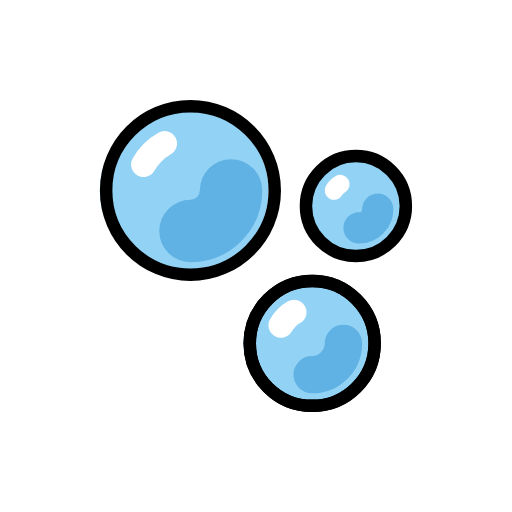
t = 0.00 s
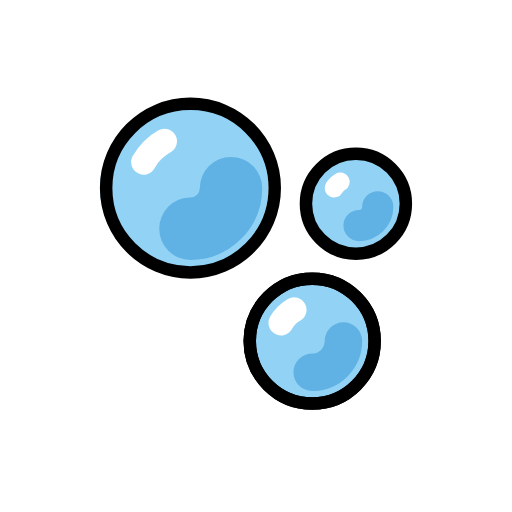
t = 0.48 s
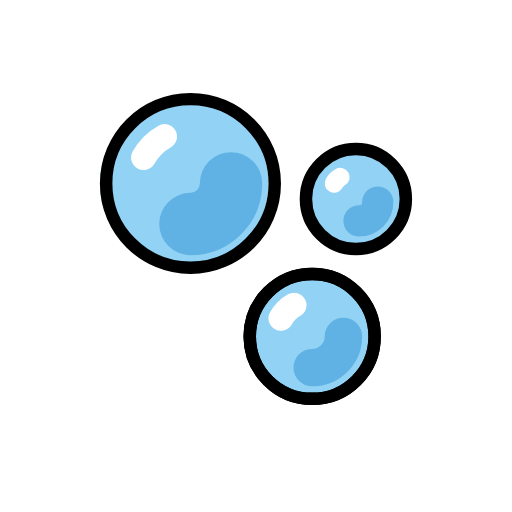
t = 1.43 s
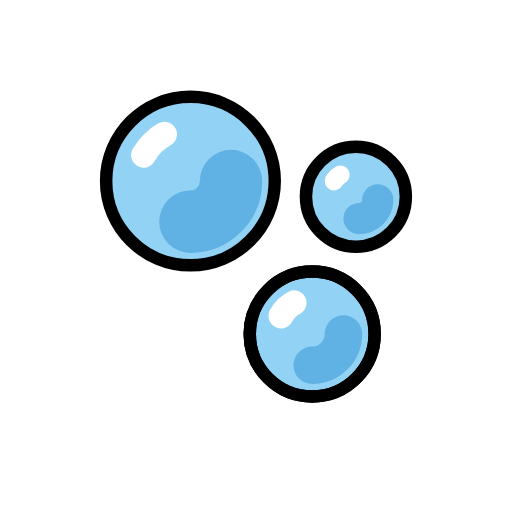
t = 1.90 s
t = 2.38 s: frame unchanged from t = 1.43 s, image omitted
t = 3.33 s: frame unchanged from t = 0.48 s, image omitted

The animated SVG that drew these frames (rendered in a browser with its animation timeline set to each time). Animation: 1 SMIL element (animateTransform=1); one cycle of 3.80 s, repeats indefinitely.

<?xml version='1.0' encoding='utf-8'?>
<svg xmlns="http://www.w3.org/2000/svg" id="emoji" viewBox="-5 -5 82 82" width="200" height="200" role="img">
  <title>OpenMoji: bubbles</title><g><g id="line-supplement">
    <path fill="none" stroke="#000" stroke-linecap="round" stroke-linejoin="round" stroke-width="4" d="M40 47.091C40.243 46.6518 40.5461 46.2506 40.8984 45.8984C41.2506 45.5461 41.6518 45.243 42.091 45" />
    <path fill="none" stroke="#000" stroke-linecap="round" stroke-linejoin="round" stroke-width="3" d="M48.5 25.5C48.6162 25.29 48.7612 25.0981 48.9296 24.9296C49.0981 24.7612 49.29 24.6162 49.5 24.5" />
    <path fill="none" stroke="#000" stroke-linecap="round" stroke-linejoin="round" stroke-width="4" d="M18 21.3456C18.3888 20.6429 18.8738 20.0009 19.4374 19.4374C20.0009 18.8738 20.6429 18.3888 21.3456 18" />
  </g>
  <g id="color">
    <path fill="#92D3F5" d="M24.5 39C31.9558 39 38 32.9558 38 25.5C38 18.0442 31.9558 12 24.5 12C17.0442 12 11 18.0442 11 25.5C11 32.9558 17.0442 39 24.5 39Z" />
    <path fill="#92D3F5" d="M51.2987 35.7002C55.6578 35.7002 59.1916 32.1665 59.1916 27.8073C59.1916 23.4482 55.6578 19.9144 51.2987 19.9144C46.9395 19.9144 43.4058 23.4482 43.4058 27.8073C43.4058 32.1665 46.9395 35.7002 51.2987 35.7002Z" />
    <path fill="#92D3F5" d="M44 60C49.5228 60 54 55.5228 54 50C54 44.4772 49.5228 40 44 40C38.4772 40 34 44.4772 34 50C34 55.5228 38.4772 60 44 60Z" />
    <path fill="none" stroke="#61B2E4" stroke-linecap="round" stroke-linejoin="round" stroke-width="10" d="M32 25.5C32 29.0899 29.0899 32 25.5 32" />
    <path fill="none" stroke="#61B2E4" stroke-linecap="round" stroke-linejoin="round" stroke-width="6" d="M50 50C50 52.7614 47.7614 55 45 55" />
    <path fill="none" stroke="#61B2E4" stroke-linecap="round" stroke-linejoin="round" stroke-width="5" d="M55.5 28.5C55.5 30.1569 54.1569 31.5 52.5 31.5" />
    <path fill="none" stroke="#fff" stroke-linecap="round" stroke-linejoin="round" stroke-width="4" d="M40 47.091C40.243 46.6518 40.5461 46.2506 40.8984 45.8984C41.2506 45.5461 41.6518 45.243 42.091 45" />
    <path fill="none" stroke="#fff" stroke-linecap="round" stroke-linejoin="round" stroke-width="3" d="M48.5 25.5C48.6162 25.29 48.7612 25.0981 48.9296 24.9296C49.0981 24.7612 49.29 24.6162 49.5 24.5" />
    <path fill="none" stroke="#fff" stroke-linecap="round" stroke-linejoin="round" stroke-width="4" d="M18 21.3456C18.3888 20.6429 18.8738 20.0009 19.4374 19.4374C20.0009 18.8738 20.6429 18.3888 21.3456 18" />
  </g>
  <g id="line">
    <path fill="none" stroke="#000" stroke-linecap="round" stroke-linejoin="round" stroke-width="2" d="M25.5 39C32.9558 39 39 32.9558 39 25.5C39 18.0442 32.9558 12 25.5 12C18.0442 12 12 18.0442 12 25.5C12 32.9558 18.0442 39 25.5 39Z" />
    <path fill="none" stroke="#000" stroke-linecap="round" stroke-linejoin="round" stroke-width="2" d="M52 36C56.4183 36 60 32.4183 60 28C60 23.5817 56.4183 20 52 20C47.5817 20 44 23.5817 44 28C44 32.4183 47.5817 36 52 36Z" />
    <path fill="none" stroke="#000" stroke-linecap="round" stroke-linejoin="round" stroke-width="2" d="M45 60C50.5228 60 55 55.5228 55 50C55 44.4772 50.5228 40 45 40C39.4772 40 35 44.4772 35 50C35 55.5228 39.4772 60 45 60Z" />
    <path fill="none" stroke="#000" stroke-linecap="round" stroke-linejoin="round" stroke-width="2" d="M45 60C50.5228 60 55 55.5228 55 50C55 44.4772 50.5228 40 45 40C39.4772 40 35 44.4772 35 50C35 55.5228 39.4772 60 45 60Z" />
  </g>
<animateTransform attributeName="transform" type="translate" values="0 0;0 -1.5;0 0" dur="3.8s" repeatCount="indefinite" /></g></svg>
